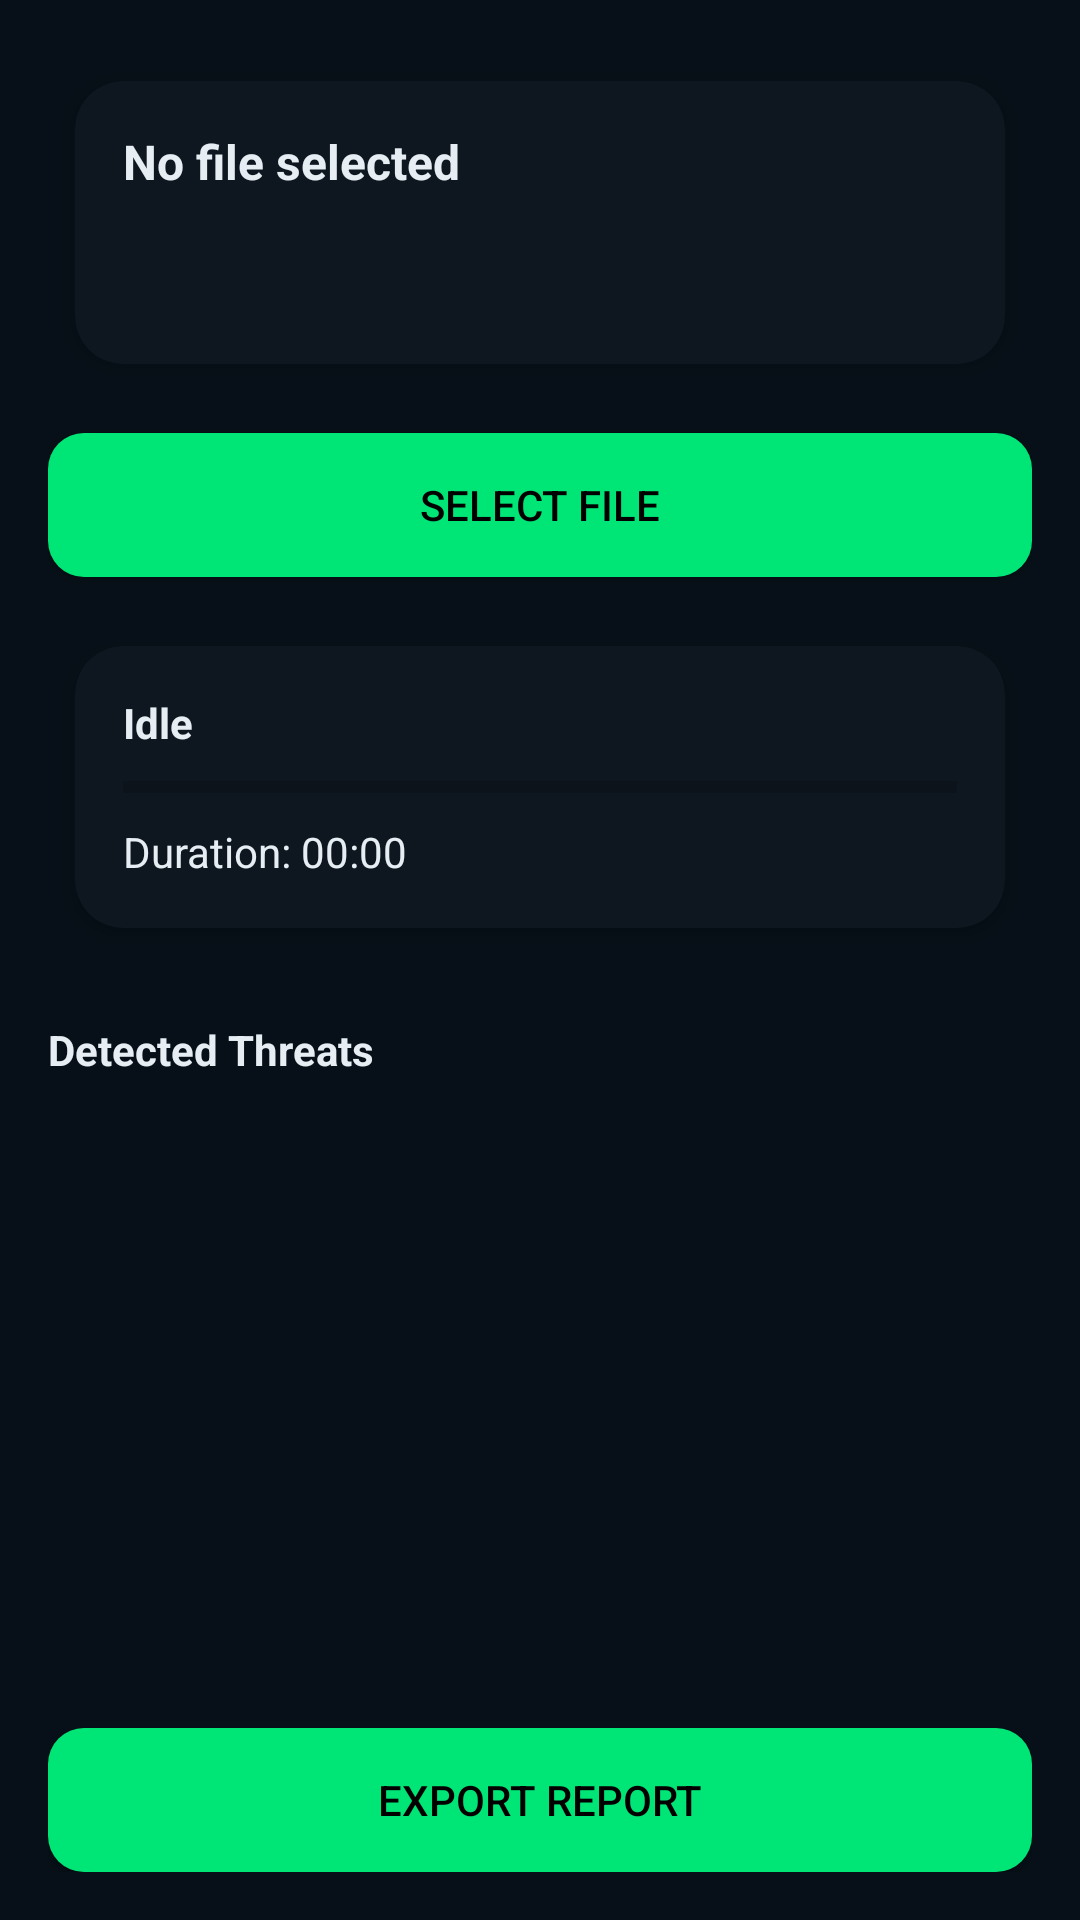

The Android layout XML behind this screen, and the referenced resources:
<!-- AndroidManifest.xml: application theme Theme.FileGuardPro -->
<!-- res/layout/fragment_file_scanner.xml -->
<?xml version="1.0" encoding="utf-8"?>
<FrameLayout xmlns:android="http://schemas.android.com/apk/res/android"
    xmlns:app="http://schemas.android.com/apk/res-auto"
    android:layout_width="match_parent"
    android:layout_height="match_parent"
    android:padding="16dp"
    android:background="@color/background_color">

    <LinearLayout
        android:orientation="vertical"
        android:layout_width="match_parent"
        android:layout_height="match_parent">

        <com.google.android.material.card.MaterialCardView
            android:layout_width="match_parent"
            android:layout_height="wrap_content"
            style="@style/Widget.FileGuardPro.GlassCard"
            android:layout_marginBottom="12dp">

            <LinearLayout
                android:orientation="vertical"
                android:padding="16dp"
                android:layout_width="match_parent"
                android:layout_height="wrap_content">

                <TextView
                    android:id="@+id/tv_file_name"
                    android:layout_width="match_parent"
                    android:layout_height="wrap_content"
                    android:text="No file selected"
                    android:textColor="@color/on_surface"
                    android:textStyle="bold"
                    android:textSize="16sp" />

                <TextView
                    android:id="@+id/tv_file_path"
                    android:layout_width="match_parent"
                    android:layout_height="wrap_content"
                    android:text=""
                    android:textColor="@color/on_surface"
                    android:layout_marginTop="4dp"
                    android:textSize="12sp" />

                <TextView
                    android:id="@+id/tv_file_size"
                    android:layout_width="match_parent"
                    android:layout_height="wrap_content"
                    android:text=""
                    android:textColor="@color/on_surface"
                    android:layout_marginTop="4dp"
                    android:textSize="12sp" />

            </LinearLayout>

        </com.google.android.material.card.MaterialCardView>

        <Button
            android:id="@+id/btn_select_file"
            android:layout_width="match_parent"
            android:layout_height="wrap_content"
            android:background="@drawable/rounded_button"
            android:text="Select File"
            android:textColor="@color/on_primary"
            android:layout_marginBottom="12dp" />

        <com.google.android.material.card.MaterialCardView
            android:layout_width="match_parent"
            android:layout_height="wrap_content"
            style="@style/Widget.FileGuardPro.GlassCard"
            android:layout_marginBottom="12dp">

            <LinearLayout
                android:orientation="vertical"
                android:padding="16dp"
                android:layout_width="match_parent"
                android:layout_height="wrap_content">

                <TextView
                    android:id="@+id/tv_scan_status"
                    android:layout_width="wrap_content"
                    android:layout_height="wrap_content"
                    android:text="Idle"
                    android:textColor="@color/on_surface"
                    android:textStyle="bold" />

                <ProgressBar
                    android:id="@+id/progress_scan"
                    style="?android:attr/progressBarStyleHorizontal"
                    android:layout_width="match_parent"
                    android:layout_height="8dp"
                    android:layout_marginTop="8dp"
                    android:progress="0"
                    android:indeterminate="false" />

                <TextView
                    android:id="@+id/tv_scan_duration"
                    android:layout_width="wrap_content"
                    android:layout_height="wrap_content"
                    android:text="Duration: 00:00"
                    android:textColor="@color/on_surface"
                    android:layout_marginTop="8dp" />

            </LinearLayout>

        </com.google.android.material.card.MaterialCardView>

        <TextView
            android:layout_width="match_parent"
            android:layout_height="wrap_content"
            android:text="Detected Threats"
            android:textColor="@color/on_surface"
            android:textStyle="bold"
            android:layout_marginTop="8dp" />

        <androidx.recyclerview.widget.RecyclerView
            android:id="@+id/rv_threat_details"
            android:layout_width="match_parent"
            android:layout_height="0dp"
            android:layout_weight="1"
            android:layout_marginTop="8dp" />

        <Button
            android:id="@+id/btn_export_report"
            android:layout_width="match_parent"
            android:layout_height="wrap_content"
            android:layout_marginTop="8dp"
            android:background="@drawable/rounded_button"
            android:text="Export Report"
            android:textColor="@color/on_primary" />

    </LinearLayout>

</FrameLayout>
<!-- resources referenced by this layout -->
<resources>
  <color name="background_color">#071018</color>
  <color name="on_primary">#000000</color>
  <color name="on_surface">#E6EEF3</color>
  <!-- drawable rounded_button (drawable) -->
  <?xml version="1.0" encoding="utf-8"?>
  <shape xmlns:android="http://schemas.android.com/apk/res/android" android:shape="rectangle">
      <solid android:color="@color/primary_color" />
      <corners android:radius="12dp" />
  </shape>
  <style name="Widget.FileGuardPro.GlassCard" parent="Widget.MaterialComponents.CardView">
          <item name="cardCornerRadius">16dp</item>
          <item name="cardUseCompatPadding">true</item>
          <item name="cardElevation">4dp</item>
          <item name="cardBackgroundColor">@color/surface_color</item>
      </style>
  <style name="Theme.FileGuardPro" parent="Theme.MaterialComponents.DayNight.NoActionBar">
          
          <item name="colorPrimary">@color/primary_color</item>
          <item name="colorPrimaryVariant">@color/primary_variant</item>
          <item name="colorOnPrimary">@color/on_primary</item>
  
          
          <item name="android:windowBackground">@color/background_color</item>
          <item name="colorSurface">@color/surface_color</item>
          <item name="colorOnSurface">@color/on_surface</item>
  
          
          <item name="materialCardViewStyle">@style/Widget.FileGuardPro.GlassCard</item>
      </style>
  <color name="primary_color">#00E676</color>
  <color name="surface_color">#0E1620</color>
  <color name="primary_variant">#00C25A</color>
</resources>
